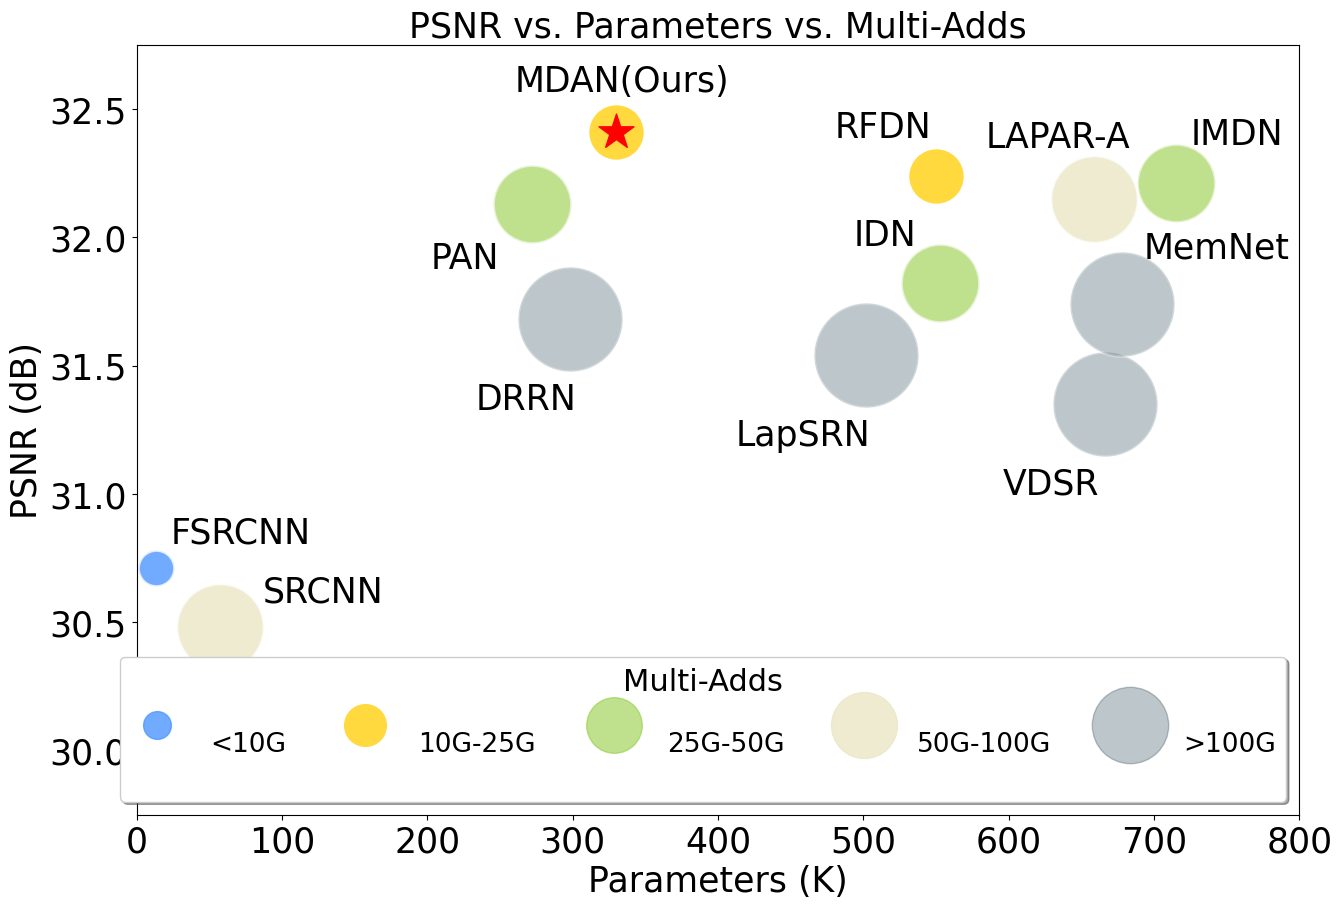

Write Python code to recreate this figure. (Note: this script raises an exception after producing the figure.)
def main():
    import matplotlib.pyplot as plt
    plt.rcParams['font.family'] = 'Times New Roman'

    fig, ax = plt.subplots(figsize=(15, 10))
    radius = 9.5
    notation_size = 25
    '''0 - 10'''
    # BSRN-S, FSRCNN
    x = [13]
    y = [30.71]
    area = (30) * radius**2
    ax.scatter(x, y, s=area, alpha=0.8, marker='.', c='#4D96FF', edgecolors='white', linewidths=2.0)
    plt.annotate('FSRCNN', (13 + 10, 30.71 + 0.1), fontsize=notation_size)
    '''10 - 25'''
    # BSRN, RFDN
    x = [330, 550]
    y = [32.41, 32.24]
    area = (75) * radius**2
    ax.scatter(x, y, s=area, alpha=1.0, marker='.', c='#FFD93D', edgecolors='white', linewidths=2.0)
    plt.annotate('MDAN(Ours)', (330 - 70, 32.41 + 0.16), fontsize=notation_size)
    plt.annotate('RFDN', (550 - 70, 32.24 + 0.15), fontsize=notation_size)
    '''25 - 50'''
    # IDN, IMDN, PAN
    x = [553, 715, 272]
    y = [31.82, 32.21, 32.13]
    area = (140) * radius**2
    ax.scatter(x, y, s=area, alpha=0.6, marker='.', c='#95CD41', edgecolors='white', linewidths=2.0)
    plt.annotate('IDN', (553 - 60, 31.82 + 0.15), fontsize=notation_size)
    plt.annotate('IMDN', (715 + 10, 32.21 + 0.15), fontsize=notation_size)
    plt.annotate('PAN', (272 - 70, 32.13 - 0.25), fontsize=notation_size)
    '''50 - 100'''
    # SRCNN, CARN, LAPAR-A
    x = [57, 1592, 659]
    y = [30.48, 32.13, 32.15]
    area = 175 * radius**2
    ax.scatter(x, y, s=area, alpha=0.8, marker='.', c='#EAE7C6', edgecolors='white', linewidths=2.0)
    plt.annotate('SRCNN', (57 + 30, 30.48 + 0.1), fontsize=notation_size)
    plt.annotate('LAPAR-A', (659 - 75, 32.15 + 0.20), fontsize=notation_size)
    '''1M+'''
    # LapSRN, VDSR, DRRN, MemNet
    x = [502, 666, 298, 678]
    y = [31.54, 31.35, 31.68, 31.74]
    area = (250) * radius**2
    ax.scatter(x, y, s=area, alpha=0.3, marker='.', c='#264653', edgecolors='white', linewidths=2.0)
    plt.annotate('LapSRN', (502 - 90, 31.54 - 0.35), fontsize=notation_size)
    plt.annotate('VDSR', (666 - 70, 31.35 - 0.35), fontsize=notation_size)
    plt.annotate('DRRN', (298 - 65, 31.68 - 0.35), fontsize=notation_size)
    plt.annotate('MemNet', (678 + 15, 31.74 + 0.18), fontsize=notation_size)
    '''Ours marker'''
    x = [330]
    y = [32.41]
    ax.scatter(x, y, alpha=1.0, marker='*', c='r', s=700)

    plt.xlim(0, 800)
    plt.ylim(29.75, 32.75)
    plt.xlabel('Parameters (K)', fontsize=notation_size)
    plt.ylabel('PSNR (dB)', fontsize=notation_size)
    plt.title('PSNR vs. Parameters vs. Multi-Adds', fontsize=notation_size)

    h = [
        plt.plot([], [], color=c, marker='.', ms=i, alpha=a, ls='')[0] for i, c, a in zip(
            [40, 60, 80, 95, 110], ['#4D96FF', '#FFD93D', '#95CD41', '#EAE7C6', '#264653'], [0.8, 1.0, 0.6, 0.8, 0.3])
    ]
    ax.legend(
        labelspacing=0.1,
        handles=h,
        handletextpad=1.0,
        markerscale=1.0,
        fontsize=notation_size-6,
        title='Multi-Adds',
        title_fontsize=notation_size-3,
        labels=['<10G', '10G-25G', '25G-50G', '50G-100G', '>100G'],
        scatteryoffsets=[0.0],
        loc='lower right',
        ncol=5,
        shadow=True,
        handleheight=5)

    for size in ax.get_xticklabels():  # Set fontsize for x-axis
        size.set_fontsize(notation_size)
    for size in ax.get_yticklabels():  # Set fontsize for y-axis
        size.set_fontsize(notation_size)

    ax.grid(b=True, linestyle='-.', linewidth=0.5)
    plt.show()

    fig.savefig('MDAN_complexity.png')


if __name__ == '__main__':
    main()
